3-way image classification set "processed" from GitHub (burakkurt07/blood-cell-detection-project); label vocabulary: platelets, RBC, WBC.

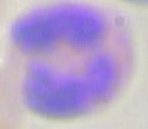
Label: WBC

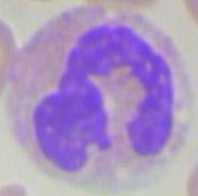
Label: WBC

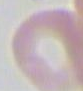
Label: RBC

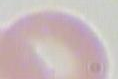
Label: RBC

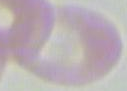
Label: RBC

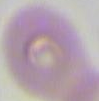
Label: RBC
